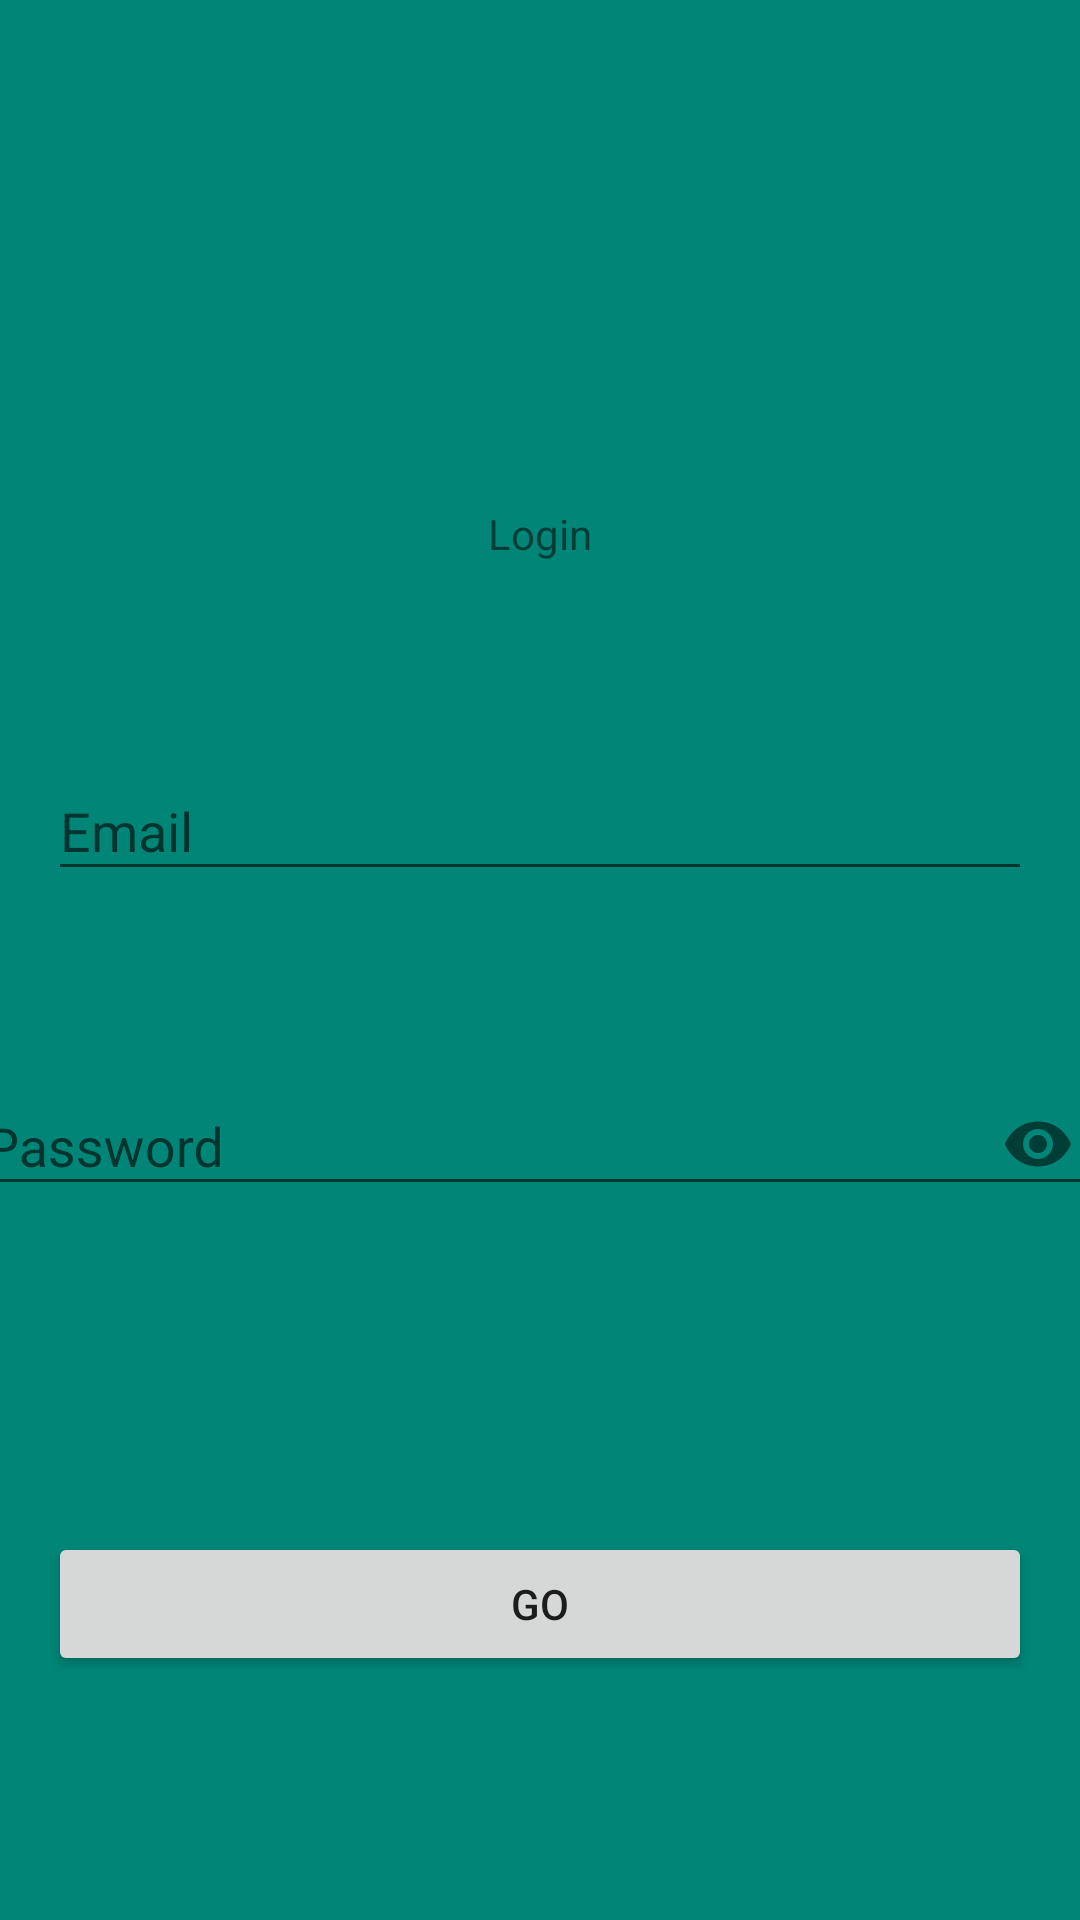

The Android layout XML behind this screen, and the referenced resources:
<!-- AndroidManifest.xml: application theme AppTheme -->
<!-- res/layout/fragment_login.xml -->
<?xml version="1.0" encoding="utf-8"?>
<androidx.constraintlayout.widget.ConstraintLayout
        xmlns:android="http://schemas.android.com/apk/res/android"
        xmlns:app="http://schemas.android.com/apk/res-auto"
        android:id="@+id/rootLayoutFragmentRegisterStepOne"
        android:layout_width="match_parent"
        android:layout_height="match_parent"
        android:layout_gravity="center"
        android:background="@color/colorPrimary"
        android:clickable="true"
        android:focusable="true"
        android:focusableInTouchMode="true"
        android:orientation="vertical">


    <TextView
            android:id="@+id/textViewLoginTitle"
            android:layout_width="0dp"
            android:layout_height="wrap_content"
            android:gravity="center"
            android:text="Login"
            app:layout_constraintStart_toStartOf="parent"
            android:layout_marginStart="16dp" app:layout_constraintEnd_toEndOf="parent"
            android:layout_marginEnd="16dp" android:layout_marginTop="119dp"
            app:layout_constraintTop_toTopOf="parent"
            app:layout_constraintBottom_toTopOf="@+id/textInputLayoutLoginEmail"
    />

    <com.google.android.material.textfield.TextInputLayout
            android:id="@+id/textInputLayoutLoginEmail"
            android:layout_width="0dp"
            android:layout_height="wrap_content"
            app:layout_constraintBottom_toTopOf="@+id/textInputLayoutLoginPassword" android:layout_marginTop="8dp"
            app:layout_constraintTop_toBottomOf="@+id/textViewLoginTitle" app:layout_constraintStart_toStartOf="parent"
            android:layout_marginStart="16dp" app:layout_constraintEnd_toEndOf="parent" android:layout_marginEnd="16dp">

        <com.google.android.material.textfield.TextInputEditText
                android:id="@+id/editTextLoginEmail"
                android:layout_width="match_parent"
                android:layout_height="wrap_content"
                android:hint="Email"
                android:inputType="textEmailAddress"
                android:singleLine="true"/>
    </com.google.android.material.textfield.TextInputLayout>

    <com.google.android.material.textfield.TextInputLayout
            android:id="@+id/textInputLayoutLoginPassword"
            android:layout_width="379dp"
            android:layout_height="wrap_content"
            app:passwordToggleEnabled="true"
            android:layout_marginBottom="24dp"
            app:layout_constraintBottom_toTopOf="@+id/buttonLoginNext"
            app:layout_constraintTop_toBottomOf="@+id/textInputLayoutLoginEmail"
            app:layout_constraintStart_toStartOf="parent" android:layout_marginStart="16dp"
            app:layout_constraintEnd_toEndOf="parent" android:layout_marginEnd="16dp">

        <com.google.android.material.textfield.TextInputEditText
                android:id="@+id/editTextLoginPassword"
                android:layout_width="match_parent"
                android:layout_height="wrap_content"
                android:hint="Password"
                android:inputType="textPassword"
                android:singleLine="true"/>
    </com.google.android.material.textfield.TextInputLayout>


    <androidx.appcompat.widget.AppCompatButton
            android:id="@+id/buttonLoginNext"
            android:layout_width="0dp"
            android:layout_height="wrap_content"
            android:layout_marginStart="16dp"
            android:layout_marginEnd="16dp"
            android:text="GO"
            android:textAllCaps="false"
            app:layout_constraintEnd_toEndOf="parent"
            app:layout_constraintStart_toStartOf="parent"
            app:layout_constraintTop_toBottomOf="@+id/textInputLayoutLoginPassword" android:layout_marginTop="32dp"
            android:layout_marginBottom="32dp" app:layout_constraintBottom_toBottomOf="parent"/>


    <ProgressBar
            android:id="@+id/progress_login_fragment"
            android:layout_width="0dp"
            android:layout_height="wrap_content"
            android:visibility="gone"
            app:layout_constraintBottom_toBottomOf="parent"
            app:layout_constraintEnd_toEndOf="parent"
            app:layout_constraintStart_toStartOf="parent"
            app:layout_constraintTop_toTopOf="parent"
            app:layout_constraintVertical_bias="0.3"/>
</androidx.constraintlayout.widget.ConstraintLayout>
<!-- resources referenced by this layout -->
<resources>
  <color name="colorPrimary">#008577</color>
  <style name="AppTheme" parent="Theme.AppCompat.Light.DarkActionBar">
          
          <item name="colorPrimary">@color/colorPrimary</item>
          <item name="colorPrimaryDark">@color/colorPrimaryDark</item>
          <item name="colorAccent">@color/colorAccent</item>
          <item name="android:windowActivityTransitions">true</item>
          <item name="android:windowContentTransitions">true</item>
          
          <item name="colorSecondary">?attr/colorPrimary</item>
          <item name="scrimBackground">@color/mtrl_scrim_color</item>
          <item name="snackbarButtonStyle">?attr/borderlessButtonStyle</item>
          <item name="android:windowBackground">@android:color/white</item>
      </style>
  <color name="colorPrimaryDark">#00574B</color>
  <color name="colorAccent">#D81B60</color>
</resources>
